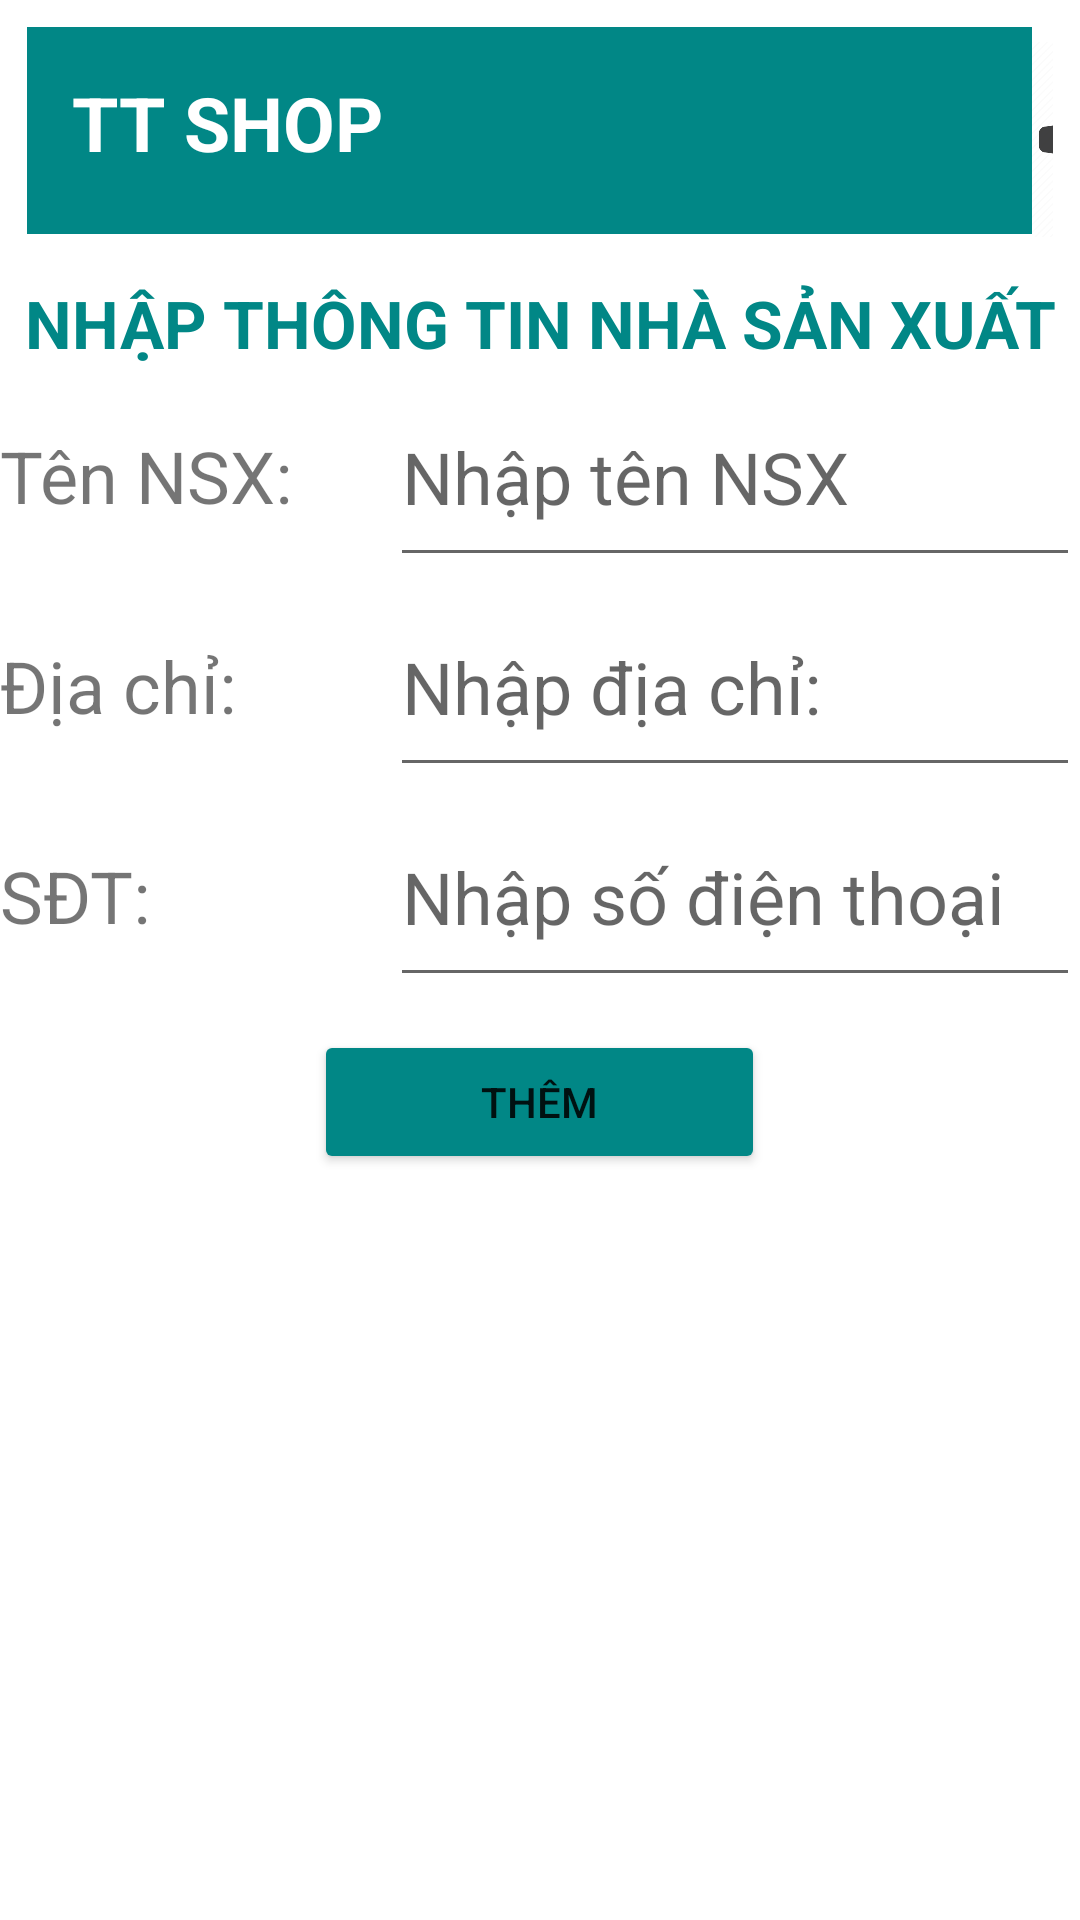

Layout XML and referenced resources for this Android screen:
<!-- AndroidManifest.xml: application theme Theme.BanLKDT -->
<!-- res/layout/activity_add_nsx.xml -->
<?xml version="1.0" encoding="utf-8"?>
<androidx.constraintlayout.widget.ConstraintLayout xmlns:android="http://schemas.android.com/apk/res/android"
    xmlns:app="http://schemas.android.com/apk/res-auto"
    xmlns:tools="http://schemas.android.com/tools"
    android:layout_width="match_parent"
    android:layout_height="match_parent"
    tools:context=".activity_add_nsx">
    <LinearLayout
        android:id="@+id/lltextbar"
        android:layout_width="match_parent"
        android:layout_height="wrap_content"
        app:layout_constraintEnd_toEndOf="parent"
        app:layout_constraintStart_toStartOf="parent"
        app:layout_constraintTop_toTopOf="parent"
        android:padding="9dp"
        >

        <TextView
            android:id="@+id/txt1"
            android:layout_width="335dp"
            android:layout_height="69dp"
            android:background="@color/teal_700"
            android:padding="15dp"
            android:text="TT Shop"
            android:textAllCaps="true"
            android:textColor="@color/white"
            android:textSize="25dp"
            android:textStyle="bold" />

        <ImageView
            android:layout_width="65dp"
            android:layout_height="75dp"
            android:src="@drawable/icon"
            />
    </LinearLayout>
    <TextView
        android:id="@+id/txtt"
        android:layout_width="match_parent"
        android:layout_height="wrap_content"
        app:layout_constraintTop_toBottomOf="@+id/lltextbar"
        android:text="Nhập thông tin nhà sản xuất"
        android:textSize="22dp"
        android:gravity="center"
        android:textAllCaps="true"
        android:textStyle="bold"
        android:textColor="@color/teal_700" />



    <TextView
        android:id="@+id/txt3"
        android:layout_width="wrap_content"
        android:layout_height="wrap_content"
        android:paddingTop="20dp"
        android:text="Tên NSX:"
        android:textSize="24dp"
        app:layout_constraintStart_toStartOf="parent"
        app:layout_constraintTop_toBottomOf="@+id/txtt" />

    <EditText
        android:id="@+id/edtTenNSX"
        android:layout_width="230dp"
        android:layout_height="70dp"
        android:hint="Nhập tên NSX"
        android:textSize="24dp"
        app:layout_constraintEnd_toEndOf="parent"
        app:layout_constraintTop_toBottomOf="@+id/txtt" />
    <TextView
        android:id="@+id/txt4"
        android:layout_width="wrap_content"
        android:layout_height="wrap_content"
        android:paddingTop="20dp"
        android:text="Địa chỉ:"
        android:textSize="24dp"
        app:layout_constraintStart_toStartOf="parent"
        app:layout_constraintTop_toBottomOf="@+id/edtTenNSX" />

    <EditText
        android:id="@+id/edtDiaChi"
        android:layout_width="230dp"
        android:layout_height="70dp"
        android:hint="Nhập địa chỉ:"
        android:textSize="24dp"
        app:layout_constraintEnd_toEndOf="parent"
        app:layout_constraintTop_toBottomOf="@+id/edtTenNSX" />

    <TextView
        android:id="@+id/txt5"
        android:layout_width="wrap_content"
        android:layout_height="wrap_content"
        android:paddingTop="20dp"
        android:text="SĐT:  "
        android:textSize="24dp"
        app:layout_constraintStart_toStartOf="parent"
        app:layout_constraintTop_toBottomOf="@+id/edtDiaChi" />

    <EditText
        android:id="@+id/edtSDT"
        android:layout_width="230dp"
        android:layout_height="70dp"
        android:hint="Nhập số điện thoại"
        android:textSize="24dp"
        app:layout_constraintEnd_toEndOf="parent"

        app:layout_constraintTop_toBottomOf="@+id/edtDiaChi" />


    <LinearLayout
        android:id="@+id/btn"
        android:layout_width="match_parent"
        android:layout_height="wrap_content"
        app:layout_constraintTop_toBottomOf="@+id/edtSDT"
        android:padding="5dp"
        android:gravity="center"
        android:weightSum="4"
        >
        <Button
            android:id="@+id/btnThem"
            android:layout_width="wrap_content"
            android:layout_height="wrap_content"
            android:layout_margin="6dp"
            android:text="Thêm"
            android:backgroundTint="@color/teal_700"
            android:layout_weight="1"
            />
    </LinearLayout>
</androidx.constraintlayout.widget.ConstraintLayout>
<!-- resources referenced by this layout -->
<resources>
  <!-- drawable icon: png bitmap (drawable, 27962 bytes) -->
  <style name="Theme.BanLKDT" parent="Theme.MaterialComponents.DayNight.DarkActionBar">
          
          <item name="colorPrimary">@color/purple_500</item>
          <item name="colorPrimaryVariant">@color/purple_700</item>
          <item name="colorOnPrimary">@color/white</item>
          
          <item name="colorSecondary">@color/teal_200</item>
          <item name="colorSecondaryVariant">@color/teal_700</item>
          <item name="colorOnSecondary">@color/black</item>
          
          <item name="android:statusBarColor" tools:targetApi="l">?attr/colorPrimaryVariant</item>
          
      </style>
  <!-- not gathered from this repository: default colours our renderer supplied (Android Studio template values) -->
  <color name="purple_500">#FF6200EE</color>
  <color name="purple_700">#FF3700B3</color>
  <color name="teal_200">#FF03DAC5</color>
  <color name="teal_700">#FF018786</color>
  <color name="black">#FF000000</color>
  <color name="white">#FFFFFFFF</color>
</resources>
